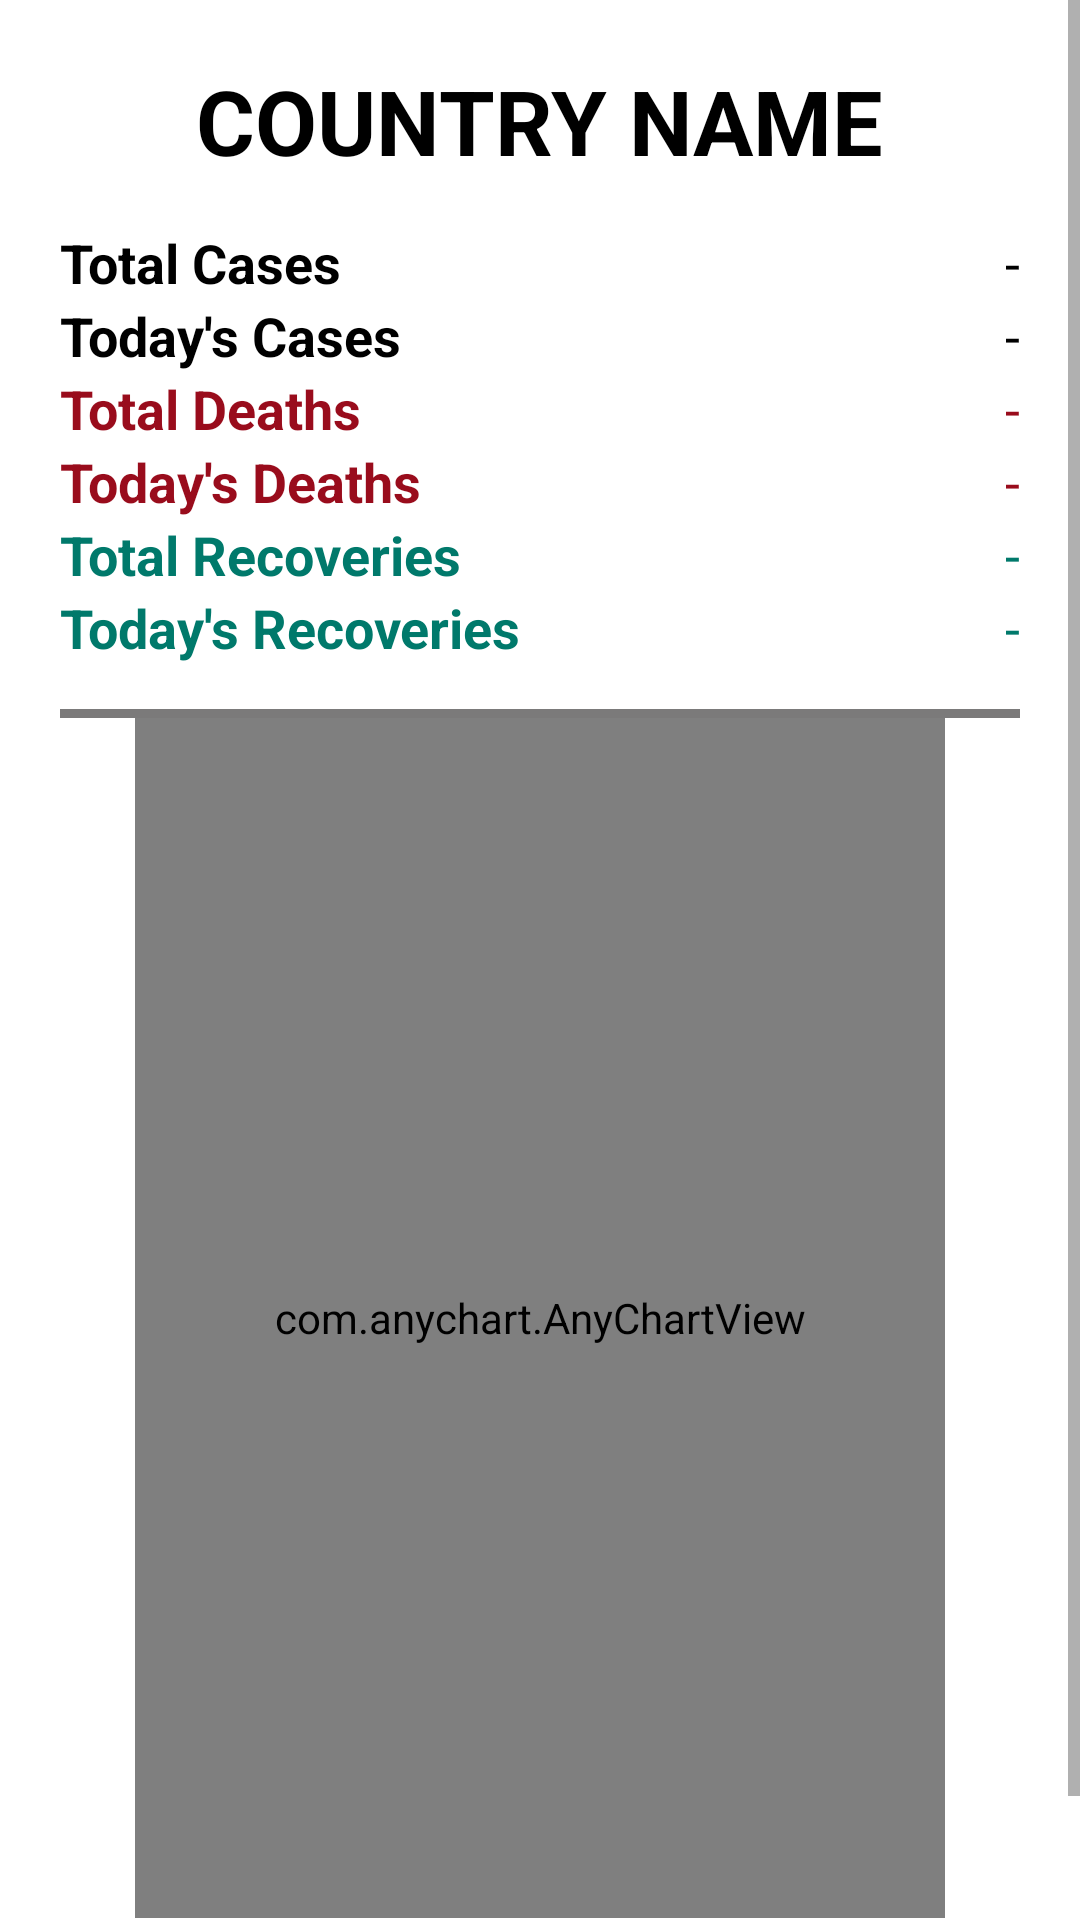

Android layout source for this screen:
<!-- AndroidManifest.xml: application theme AppThemeNoActionBar -->
<!-- res/layout/activity_country_detailed.xml -->
<?xml version="1.0" encoding="utf-8"?>
<RelativeLayout
    xmlns:android="http://schemas.android.com/apk/res/android"
    xmlns:app="http://schemas.android.com/apk/res-auto"
    xmlns:tools="http://schemas.android.com/tools"
    android:layout_width="match_parent"
    android:layout_height="match_parent"
    tools:context=".CountryDetailedActivity">

    <ScrollView
        android:layout_width="match_parent"
        android:layout_height="match_parent">

    <RelativeLayout
        android:layout_width="match_parent"
        android:layout_height="wrap_content"
        android:padding="20dp">

    <TextView
        android:id="@+id/countryNameDisplay"
        android:layout_width="wrap_content"
        android:layout_height="wrap_content"
        android:text="Country Name"
        android:layout_centerHorizontal="true"
        android:textColor="@color/colorBlack"
        android:textSize="30sp"
        android:maxLines="1"
        android:textAllCaps="true"
        android:textStyle="bold"
        />

    <TableLayout
        android:id="@+id/table"
        android:layout_width="match_parent"
        android:layout_height="wrap_content"
        android:layout_below="@id/countryNameDisplay"
        >

        <TableRow
            android:layout_width="wrap_content"
            android:layout_height="wrap_content"
            android:paddingTop="15dp"
            >
            <TextView
                android:layout_width="wrap_content"
                android:layout_height="wrap_content"
                android:text="Total Cases"
                android:textSize="18sp"
                android:textColor="@color/colorBlack"
                android:textStyle="bold"
                />

            <TextView
                android:id="@+id/casesTv"
                android:layout_width="wrap_content"
                android:layout_height="wrap_content"
                android:textSize="18sp"
                android:layout_weight="1"
                android:textAlignment="textEnd"
                android:paddingStart="10dp"
                android:text="-"
                android:textColor="@color/colorBlack"
                />
        </TableRow>


        <TableRow
            android:layout_width="wrap_content"
            android:layout_height="wrap_content">
            <TextView
                android:layout_width="wrap_content"
                android:layout_height="wrap_content"
                android:text="Today's Cases"
                android:textSize="18sp"
                android:textColor="@color/colorBlack"
                android:textStyle="bold"
                />

            <TextView
                android:id="@+id/todayCasesTv"
                android:layout_width="wrap_content"
                android:layout_height="wrap_content"
                android:layout_weight="1"
                android:textSize="18sp"
                android:textAlignment="textEnd"
                android:paddingStart="10dp"
                android:text="-"
                android:textColor="@color/colorBlack"
                />
        </TableRow>


        <TableRow
            android:layout_width="wrap_content"
            android:layout_height="wrap_content">
            <TextView
                android:layout_width="wrap_content"
                android:layout_height="wrap_content"
                android:text="Total Deaths"
                android:textColor="@color/colorRed"
                android:textStyle="bold"
                android:textSize="18sp"
                />

            <TextView
                android:id="@+id/deathsTv"
                android:layout_width="wrap_content"
                android:layout_height="wrap_content"
                android:layout_weight="1"
                android:textSize="18sp"
                android:textAlignment="textEnd"
                android:paddingStart="10dp"
                android:text="-"
                android:textColor="@color/colorRed"
                />
        </TableRow>

        <TableRow
            android:layout_width="wrap_content"
            android:layout_height="wrap_content">
            <TextView
                android:layout_width="wrap_content"
                android:layout_height="wrap_content"
                android:text="Today's Deaths"
                android:textSize="18sp"
                android:textColor="@color/colorRed"
                android:textStyle="bold"
                />

            <TextView
                android:id="@+id/todayDeathTv"
                android:layout_width="wrap_content"
                android:layout_height="wrap_content"
                android:layout_weight="1"
                android:textSize="18sp"
                android:textAlignment="textEnd"
                android:paddingStart="10dp"
                android:text="-"
                android:textColor="@color/colorRed"
                />
        </TableRow>

        <TableRow
            android:layout_width="wrap_content"
            android:layout_height="wrap_content">
            <TextView
                android:layout_width="wrap_content"
                android:layout_height="wrap_content"
                android:text="Total Recoveries"
                android:textSize="18sp"
                android:textColor="@color/colorGreen"
                android:textStyle="bold"
                />

            <TextView
                android:id="@+id/recoveredTv"
                android:layout_width="wrap_content"
                android:layout_height="wrap_content"
                android:layout_weight="1"
                android:textSize="18sp"
                android:textAlignment="textEnd"
                android:paddingStart="10dp"
                android:text="-"
                android:textColor="@color/colorGreen"
                />
        </TableRow>

        <TableRow
            android:layout_width="wrap_content"
            android:layout_height="wrap_content">
            <TextView
                android:layout_width="wrap_content"
                android:layout_height="wrap_content"
                android:text="Today's Recoveries"
                android:textColor="@color/colorGreen"
                android:textStyle="bold"
                android:textSize="18sp"
                />

            <TextView
                android:id="@+id/todayRecoveredTv"
                android:layout_width="wrap_content"
                android:layout_height="wrap_content"
                android:layout_weight="1"
                android:paddingStart="10dp"
                android:textAlignment="textEnd"
                android:textSize="18sp"
                android:text="-"
                android:textColor="@color/colorGreen"
                />
            </TableRow>
        </TableLayout>

        <View
            android:id="@+id/view"
            android:layout_width="match_parent"
            android:layout_height="3dp"
            android:background="@color/colorGray3"
            android:layout_below="@+id/table"
            android:layout_marginTop="15dp"
            />



        <com.anychart.AnyChartView
            android:id="@+id/anyChartView"
            android:layout_marginStart="25dp"
            android:layout_width="match_parent"
            android:layout_height="400dp"
            android:layout_below="@id/view"
            android:layout_marginBottom="25dp"
            android:layout_marginEnd="25dp"
            />

    </RelativeLayout>
    </ScrollView>








</RelativeLayout>
<!-- resources referenced by this layout -->
<resources>
  <color name="colorBlack">#000000</color>
  <color name="colorGray3">#7B7A7A</color>
  <color name="colorGreen">#00796B</color>
  <color name="colorRed">#990C1C</color>
  <style name="AppThemeNoActionBar" parent="Theme.MaterialComponents.Light.NoActionBar">
          <item name="windowActionBar">false</item>
          <item name="android:windowNoTitle">true</item>
      </style>
</resources>
